Dataset: data (GitHub, michhar/deeplearning-azureml-and-azure-functions). Classes: fish, not fish.

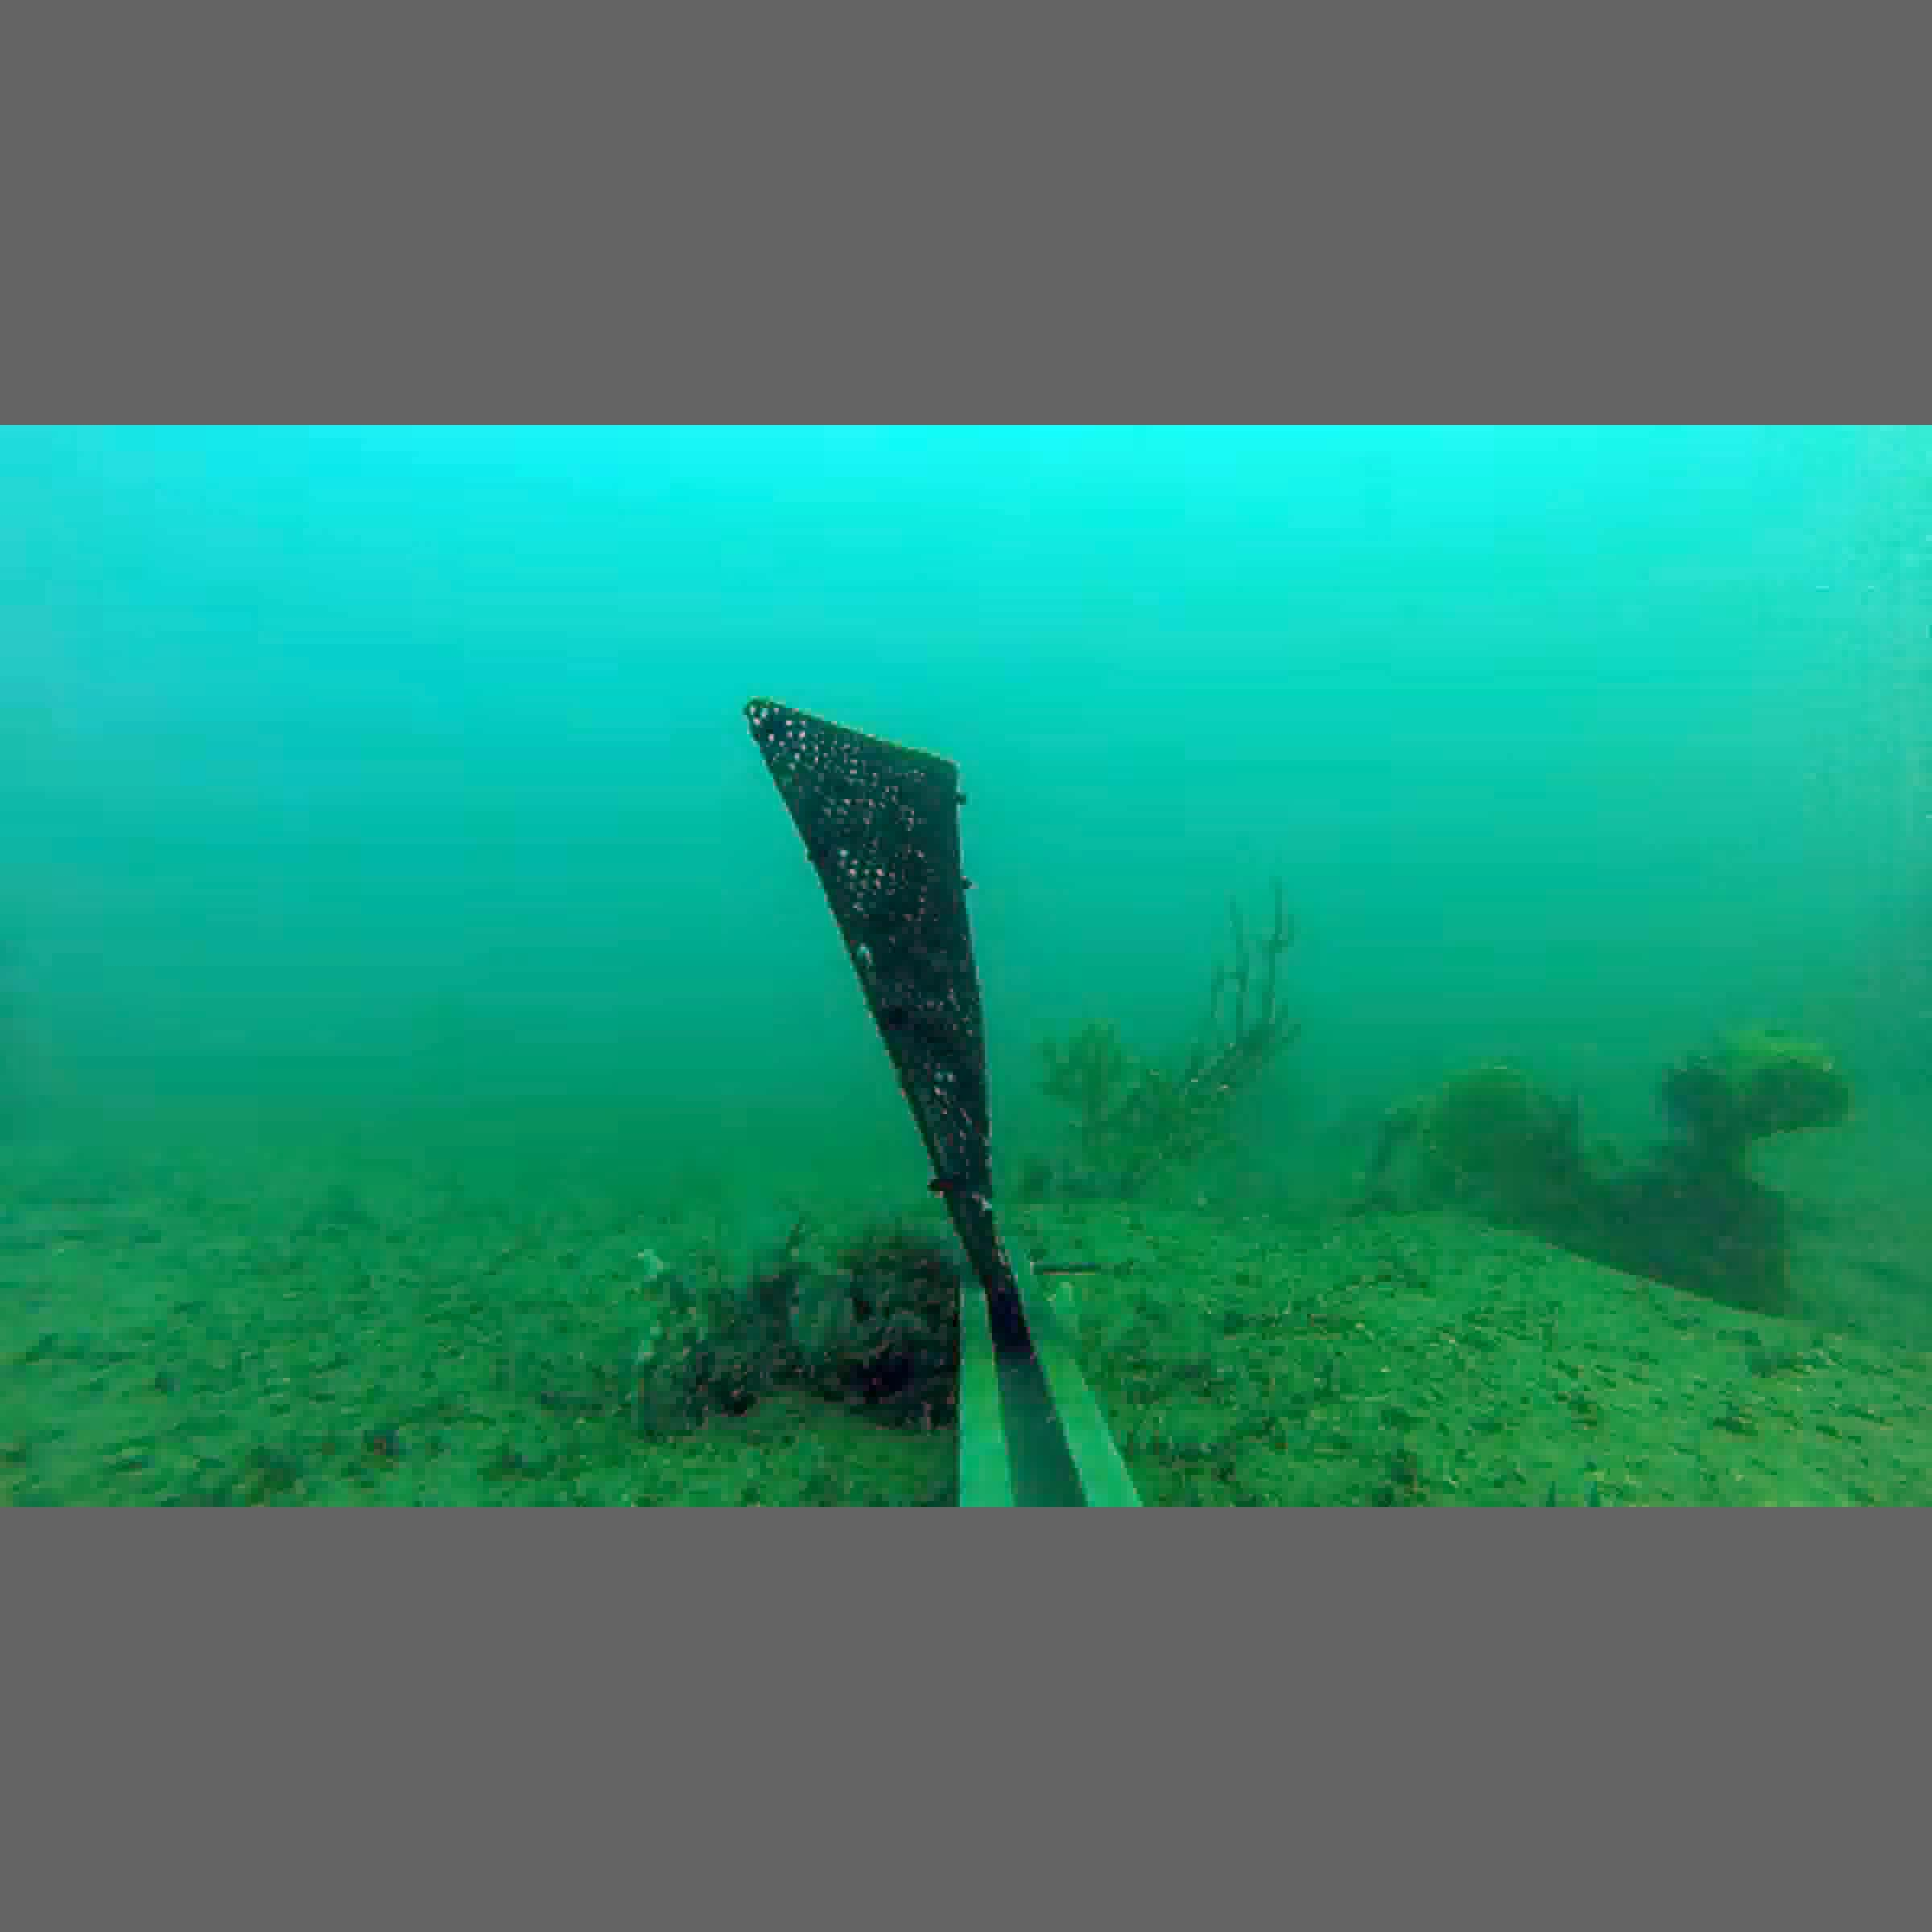
Label: not fish

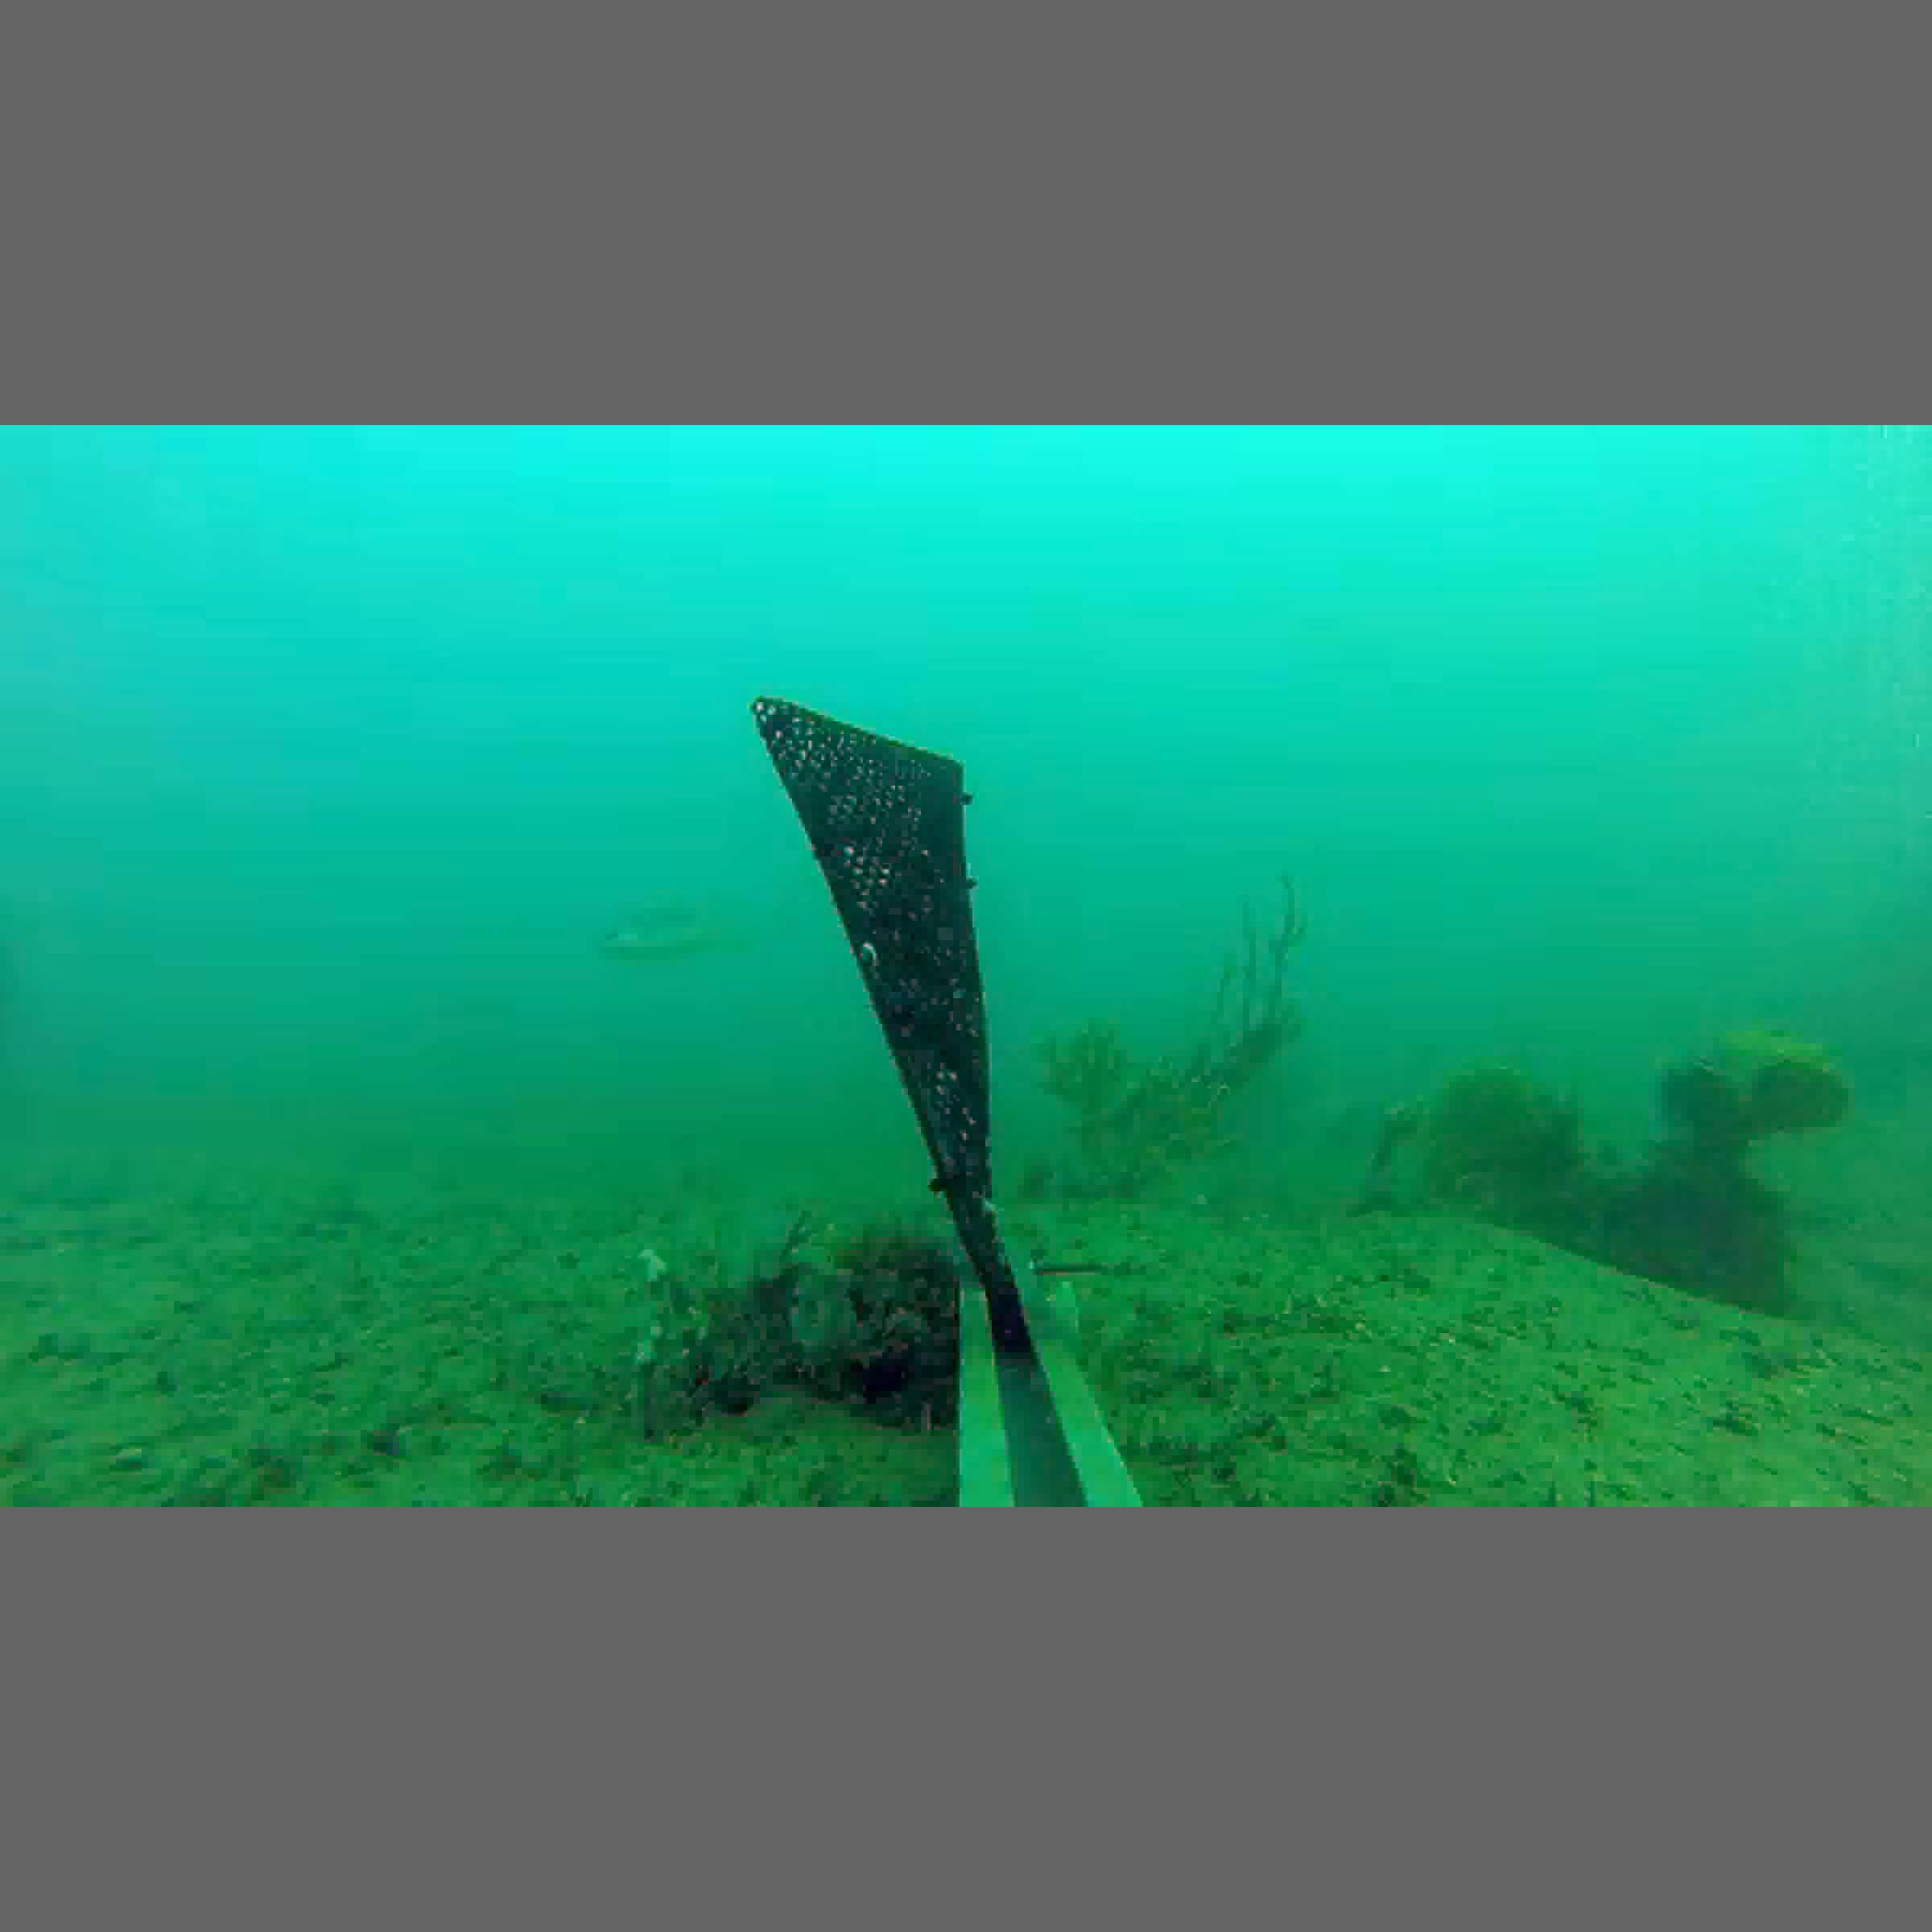
Label: fish

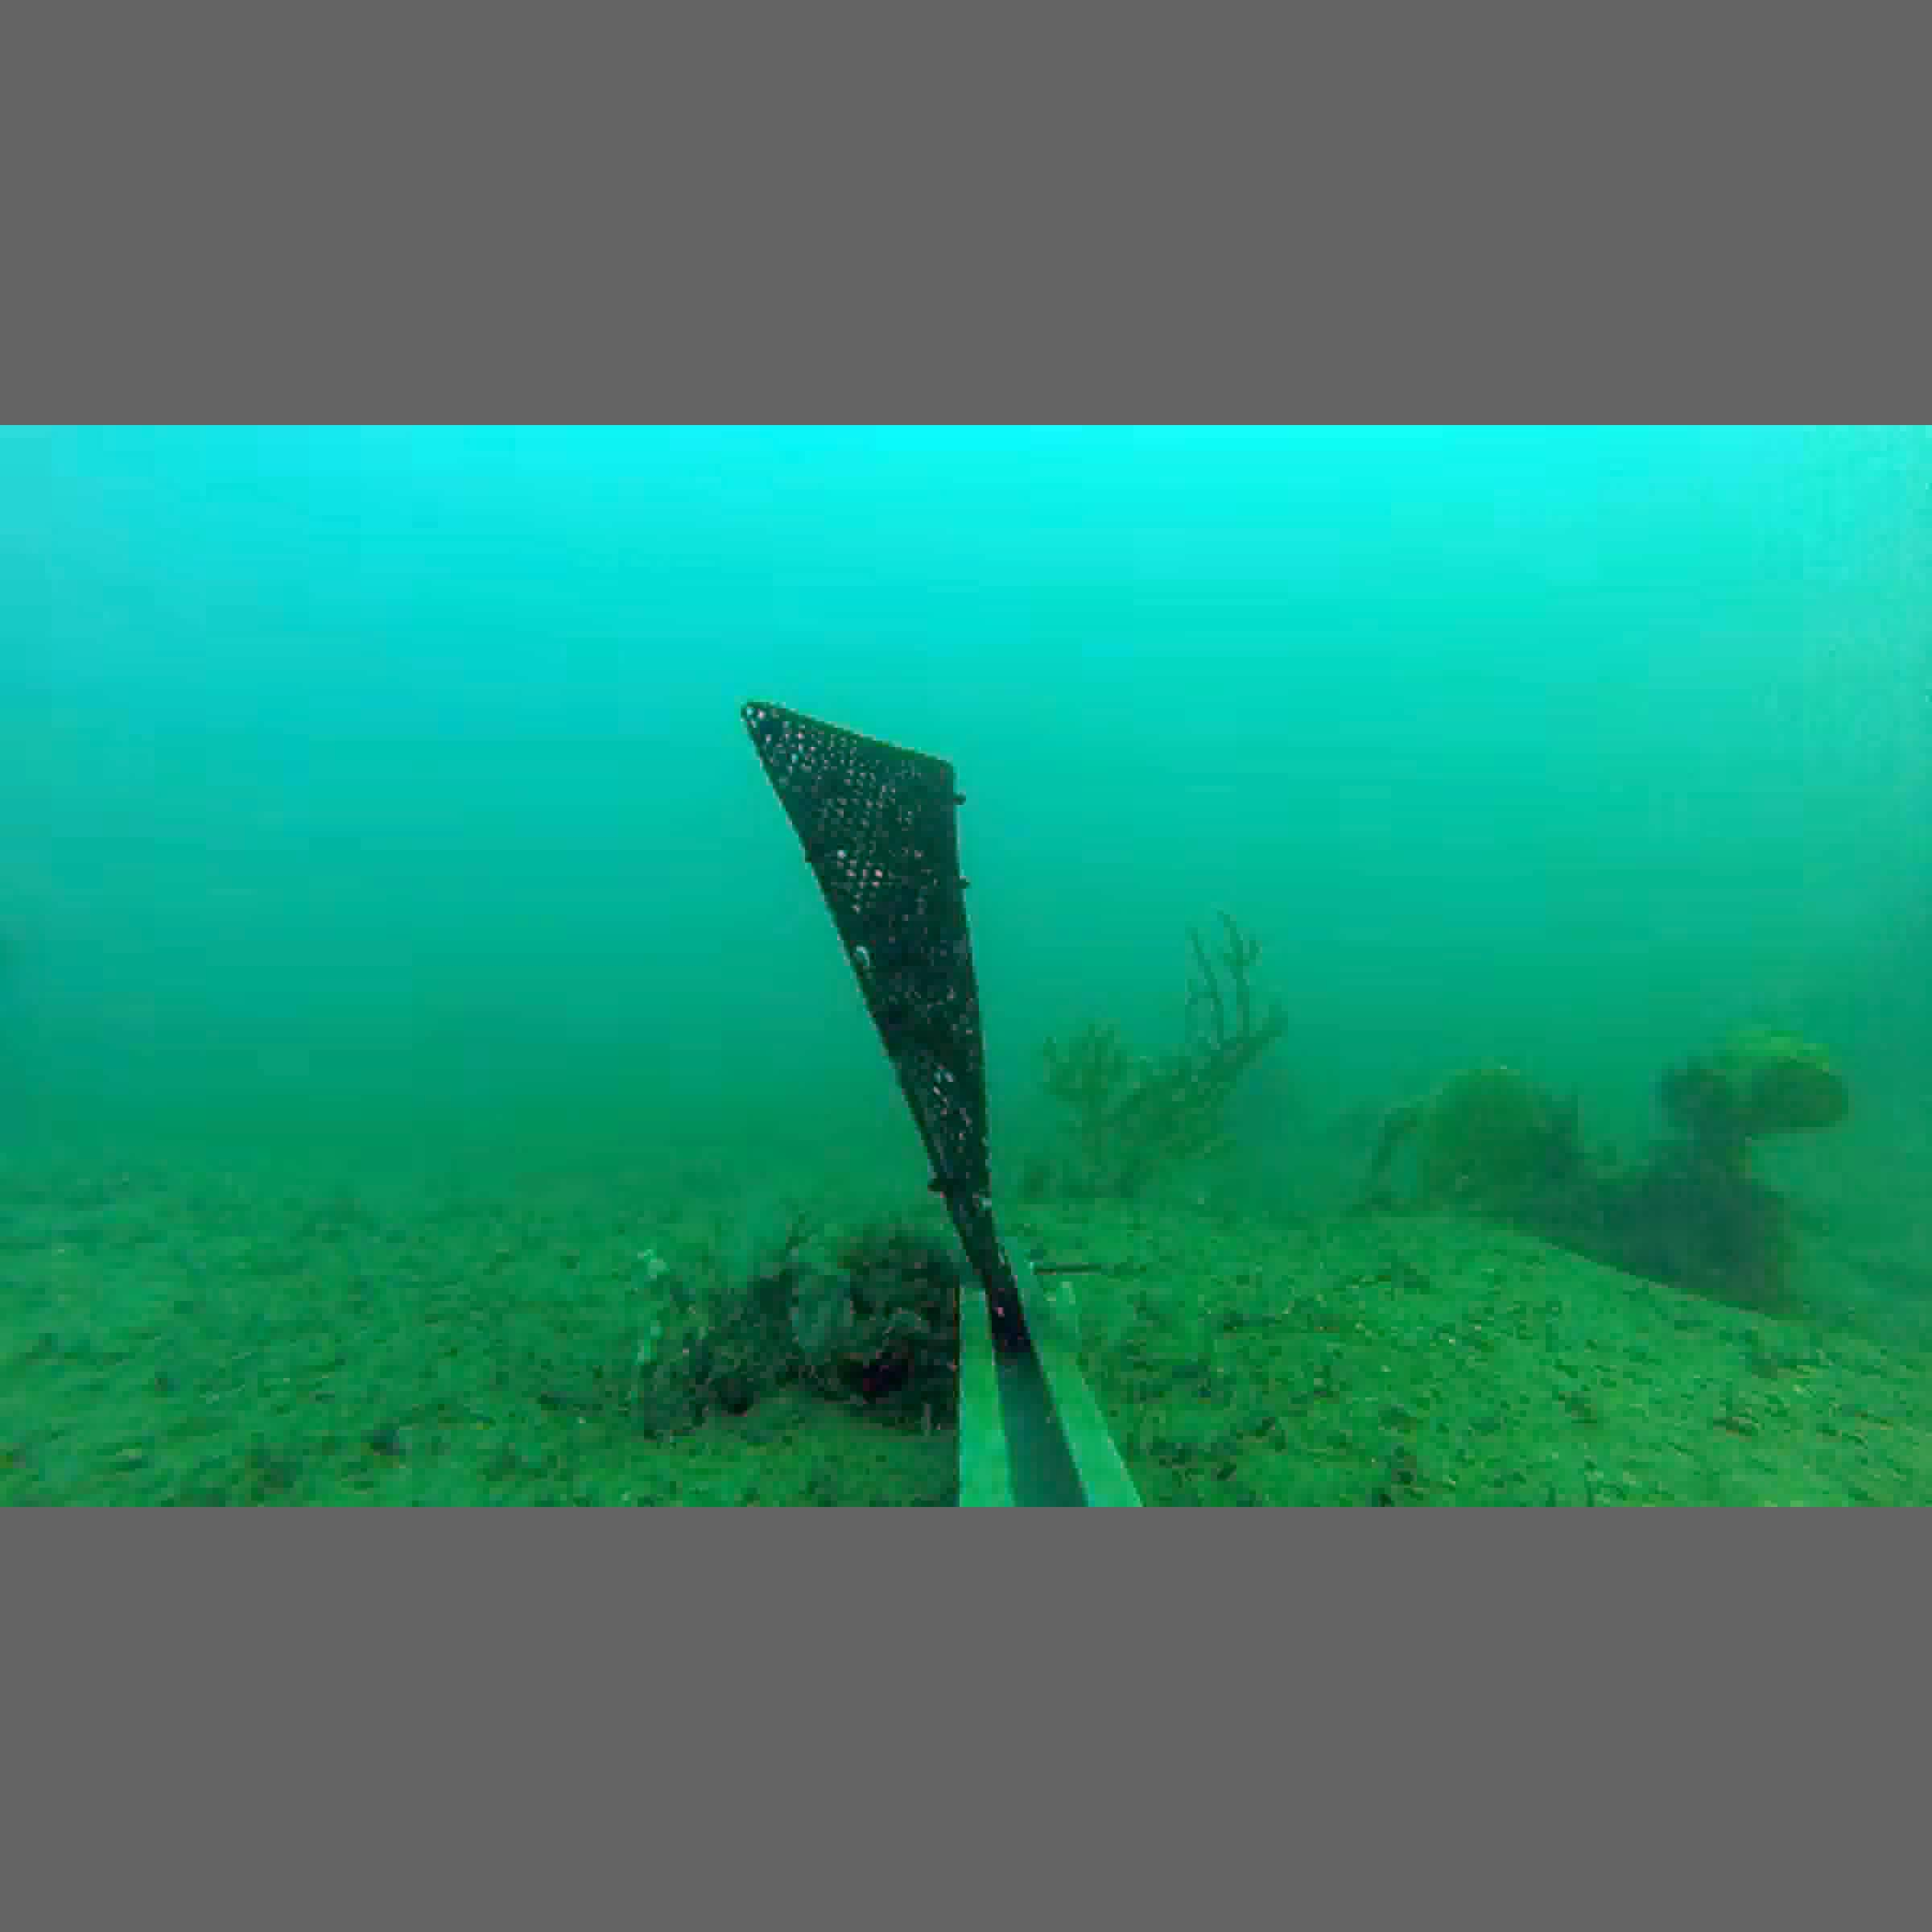
Label: not fish

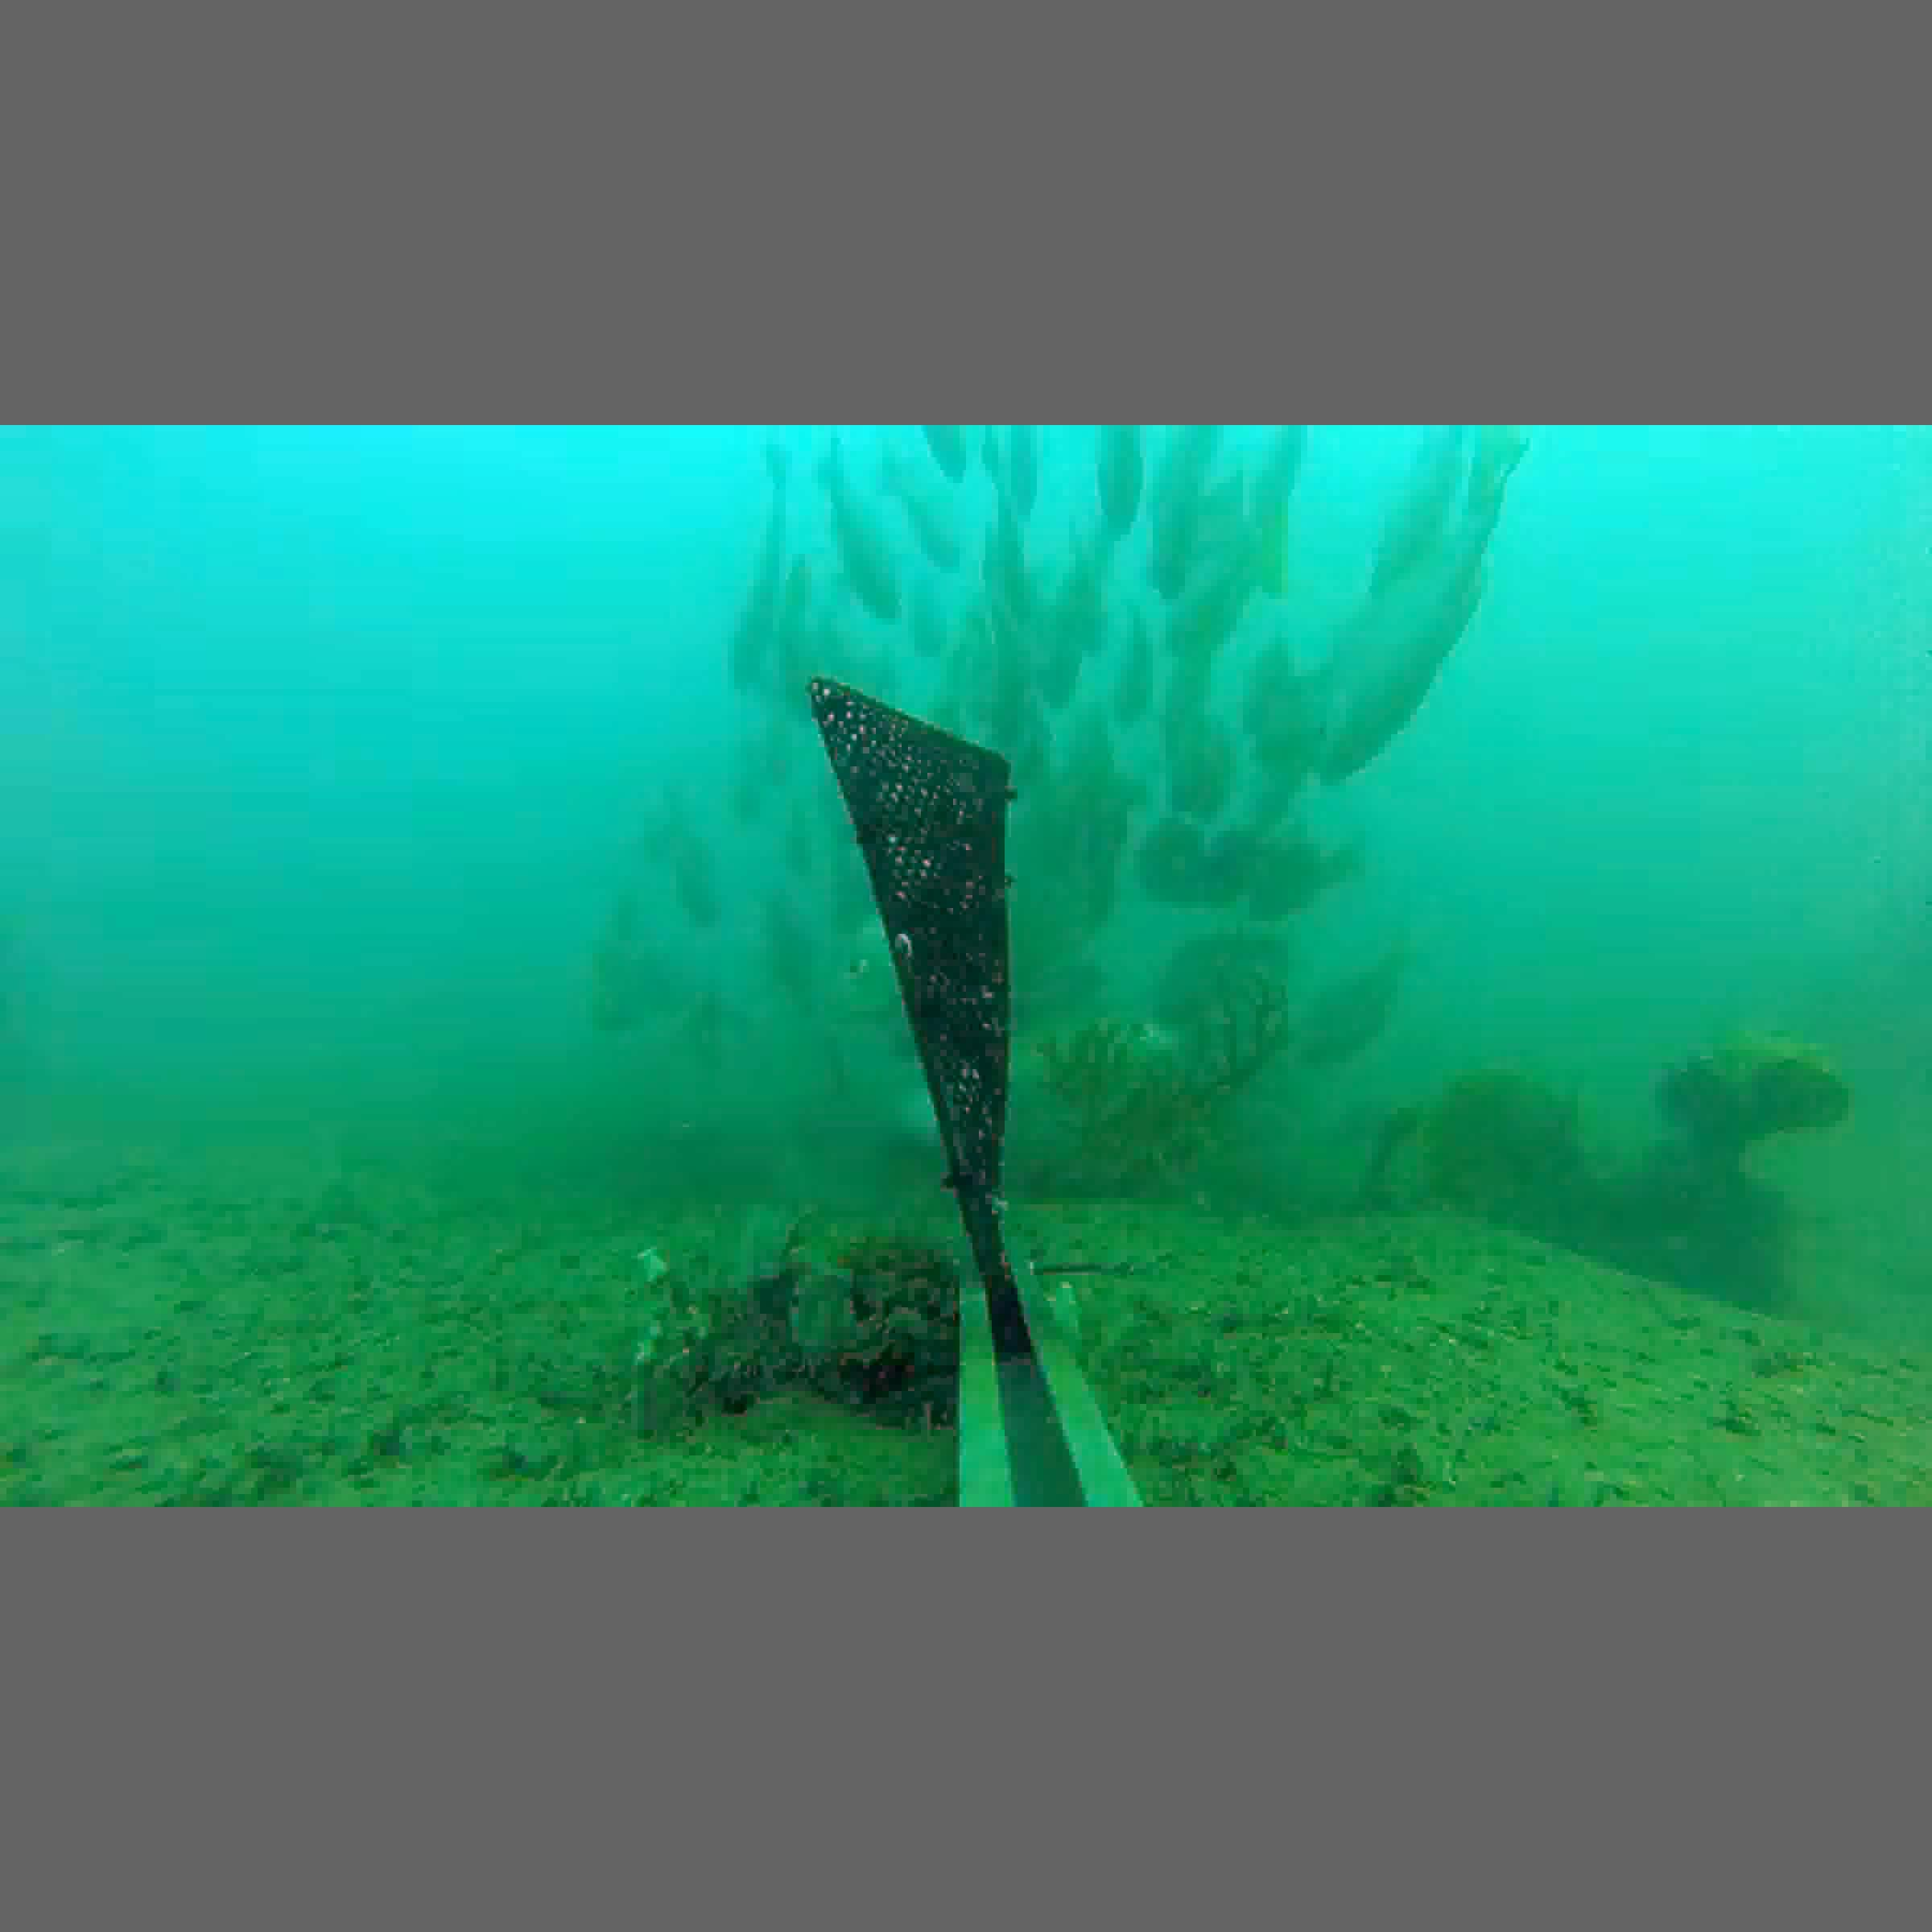
Label: fish

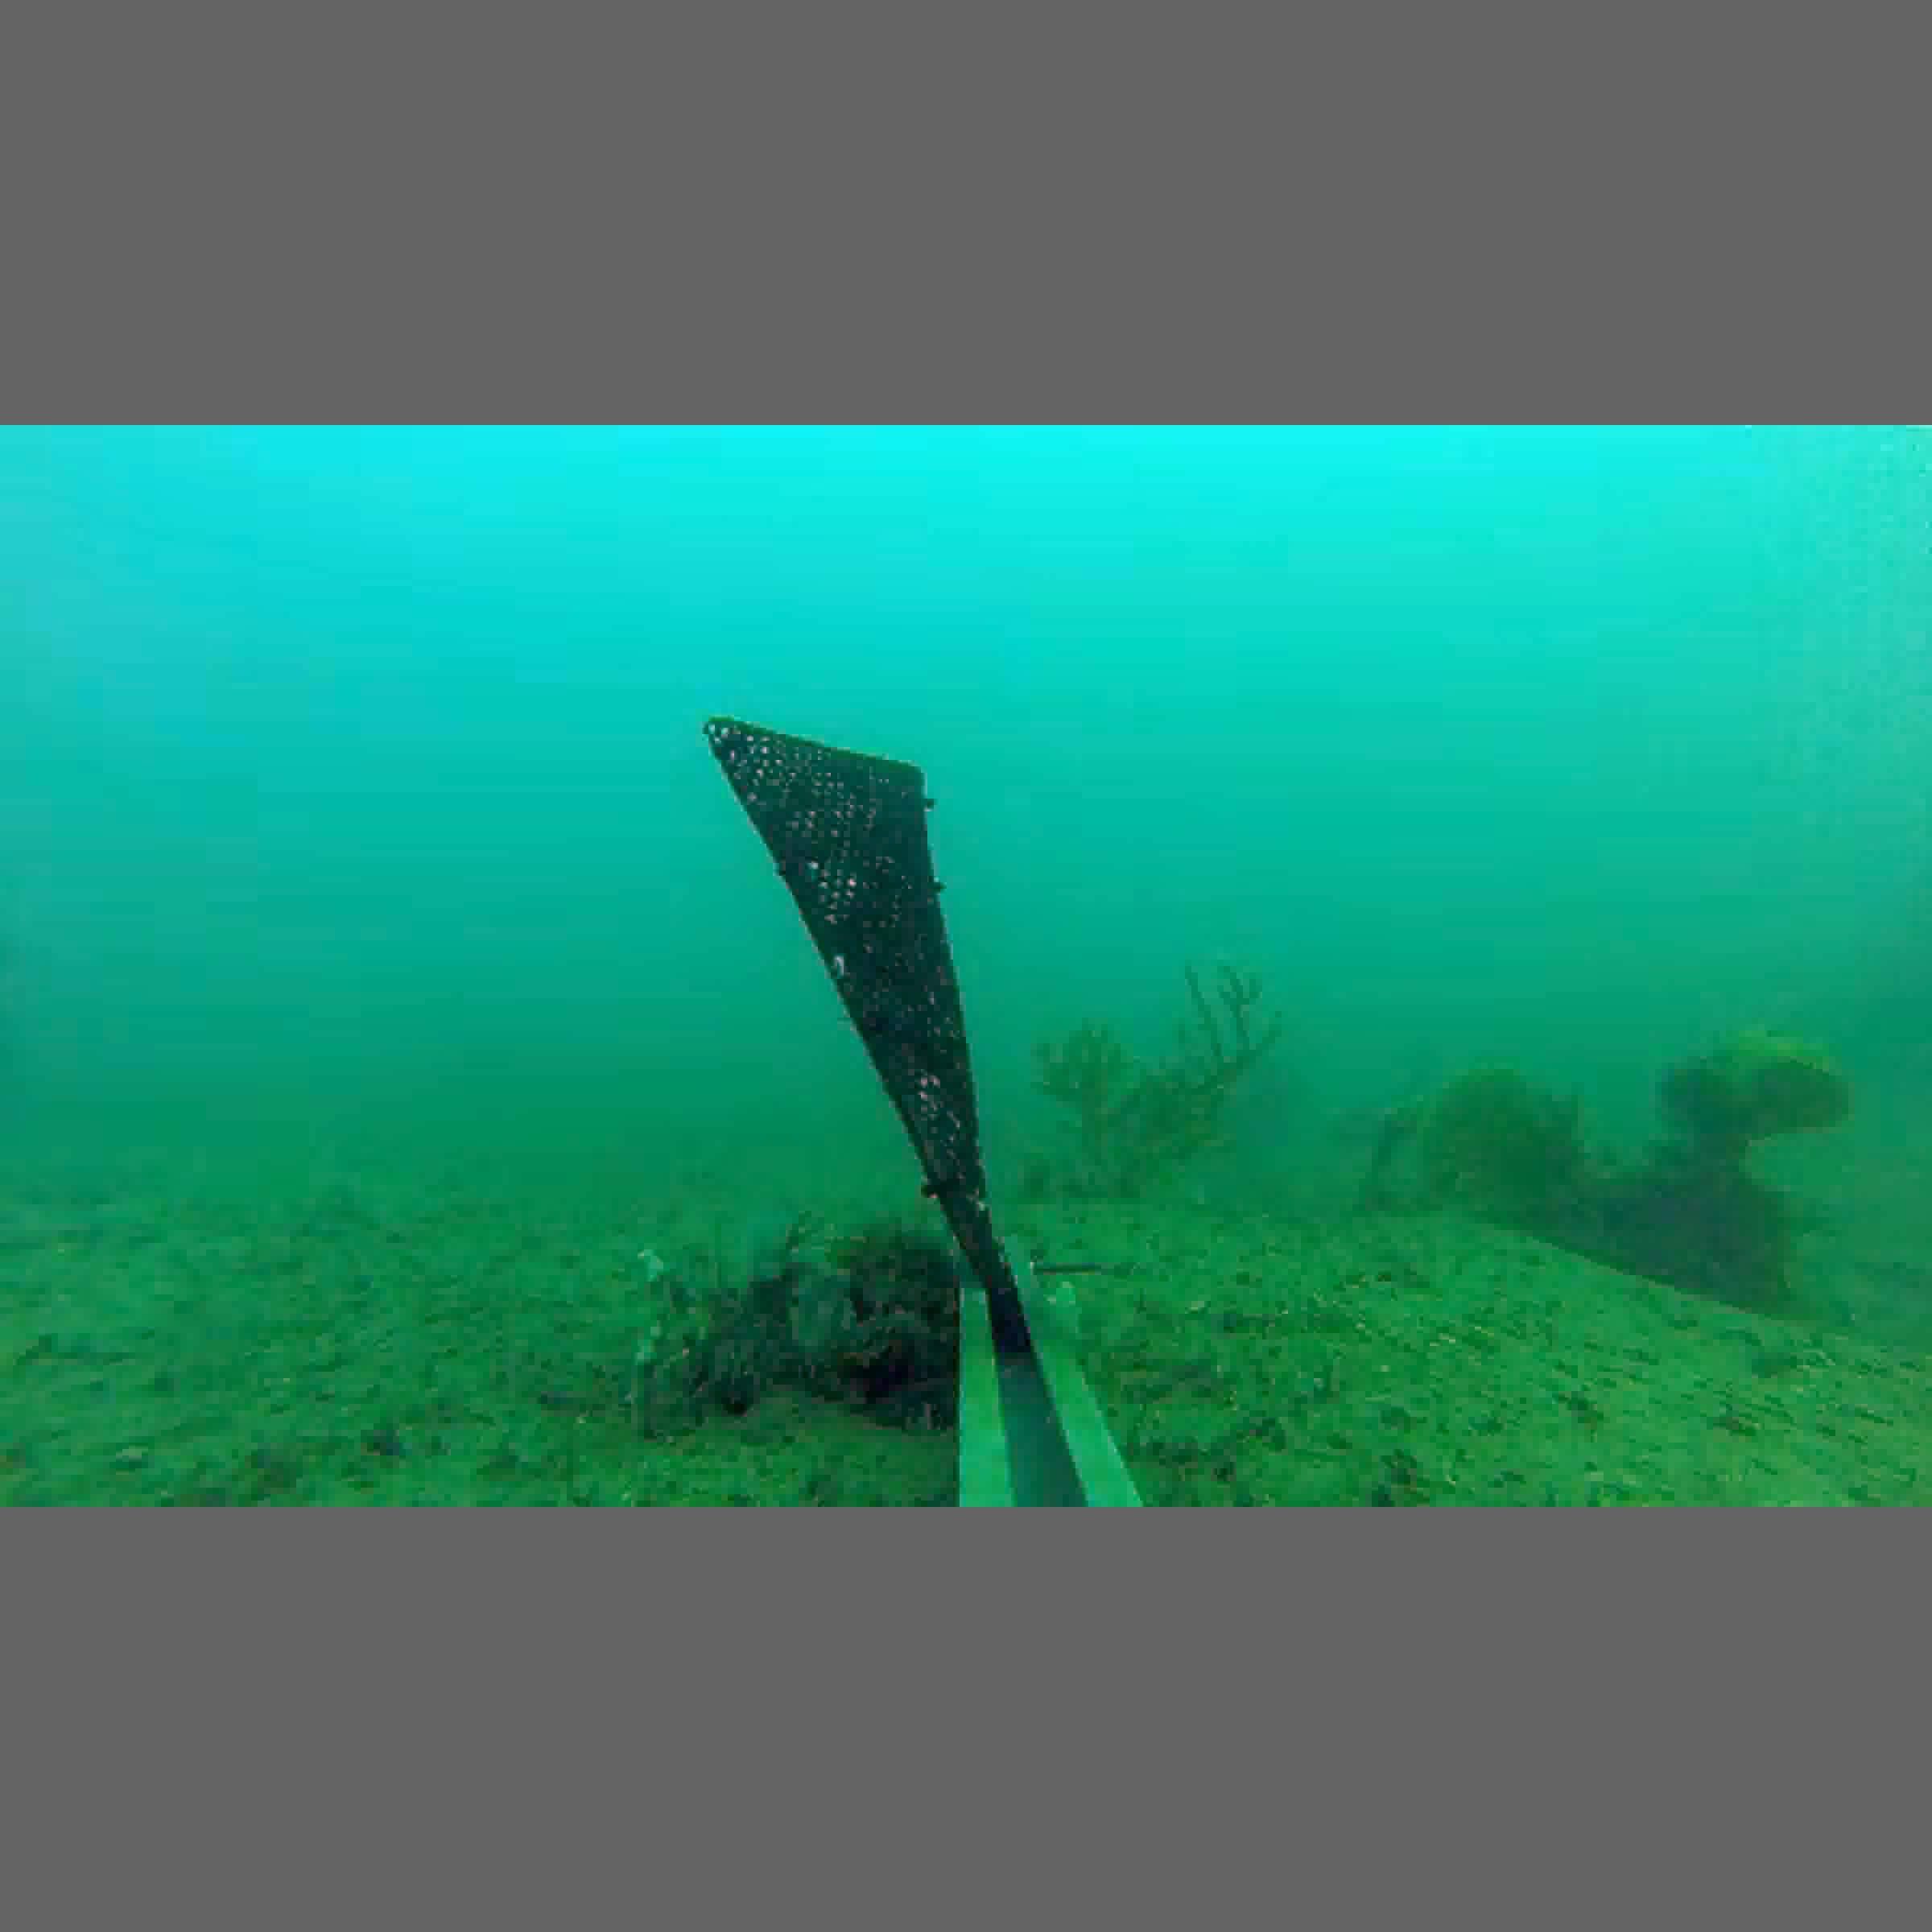
Label: not fish

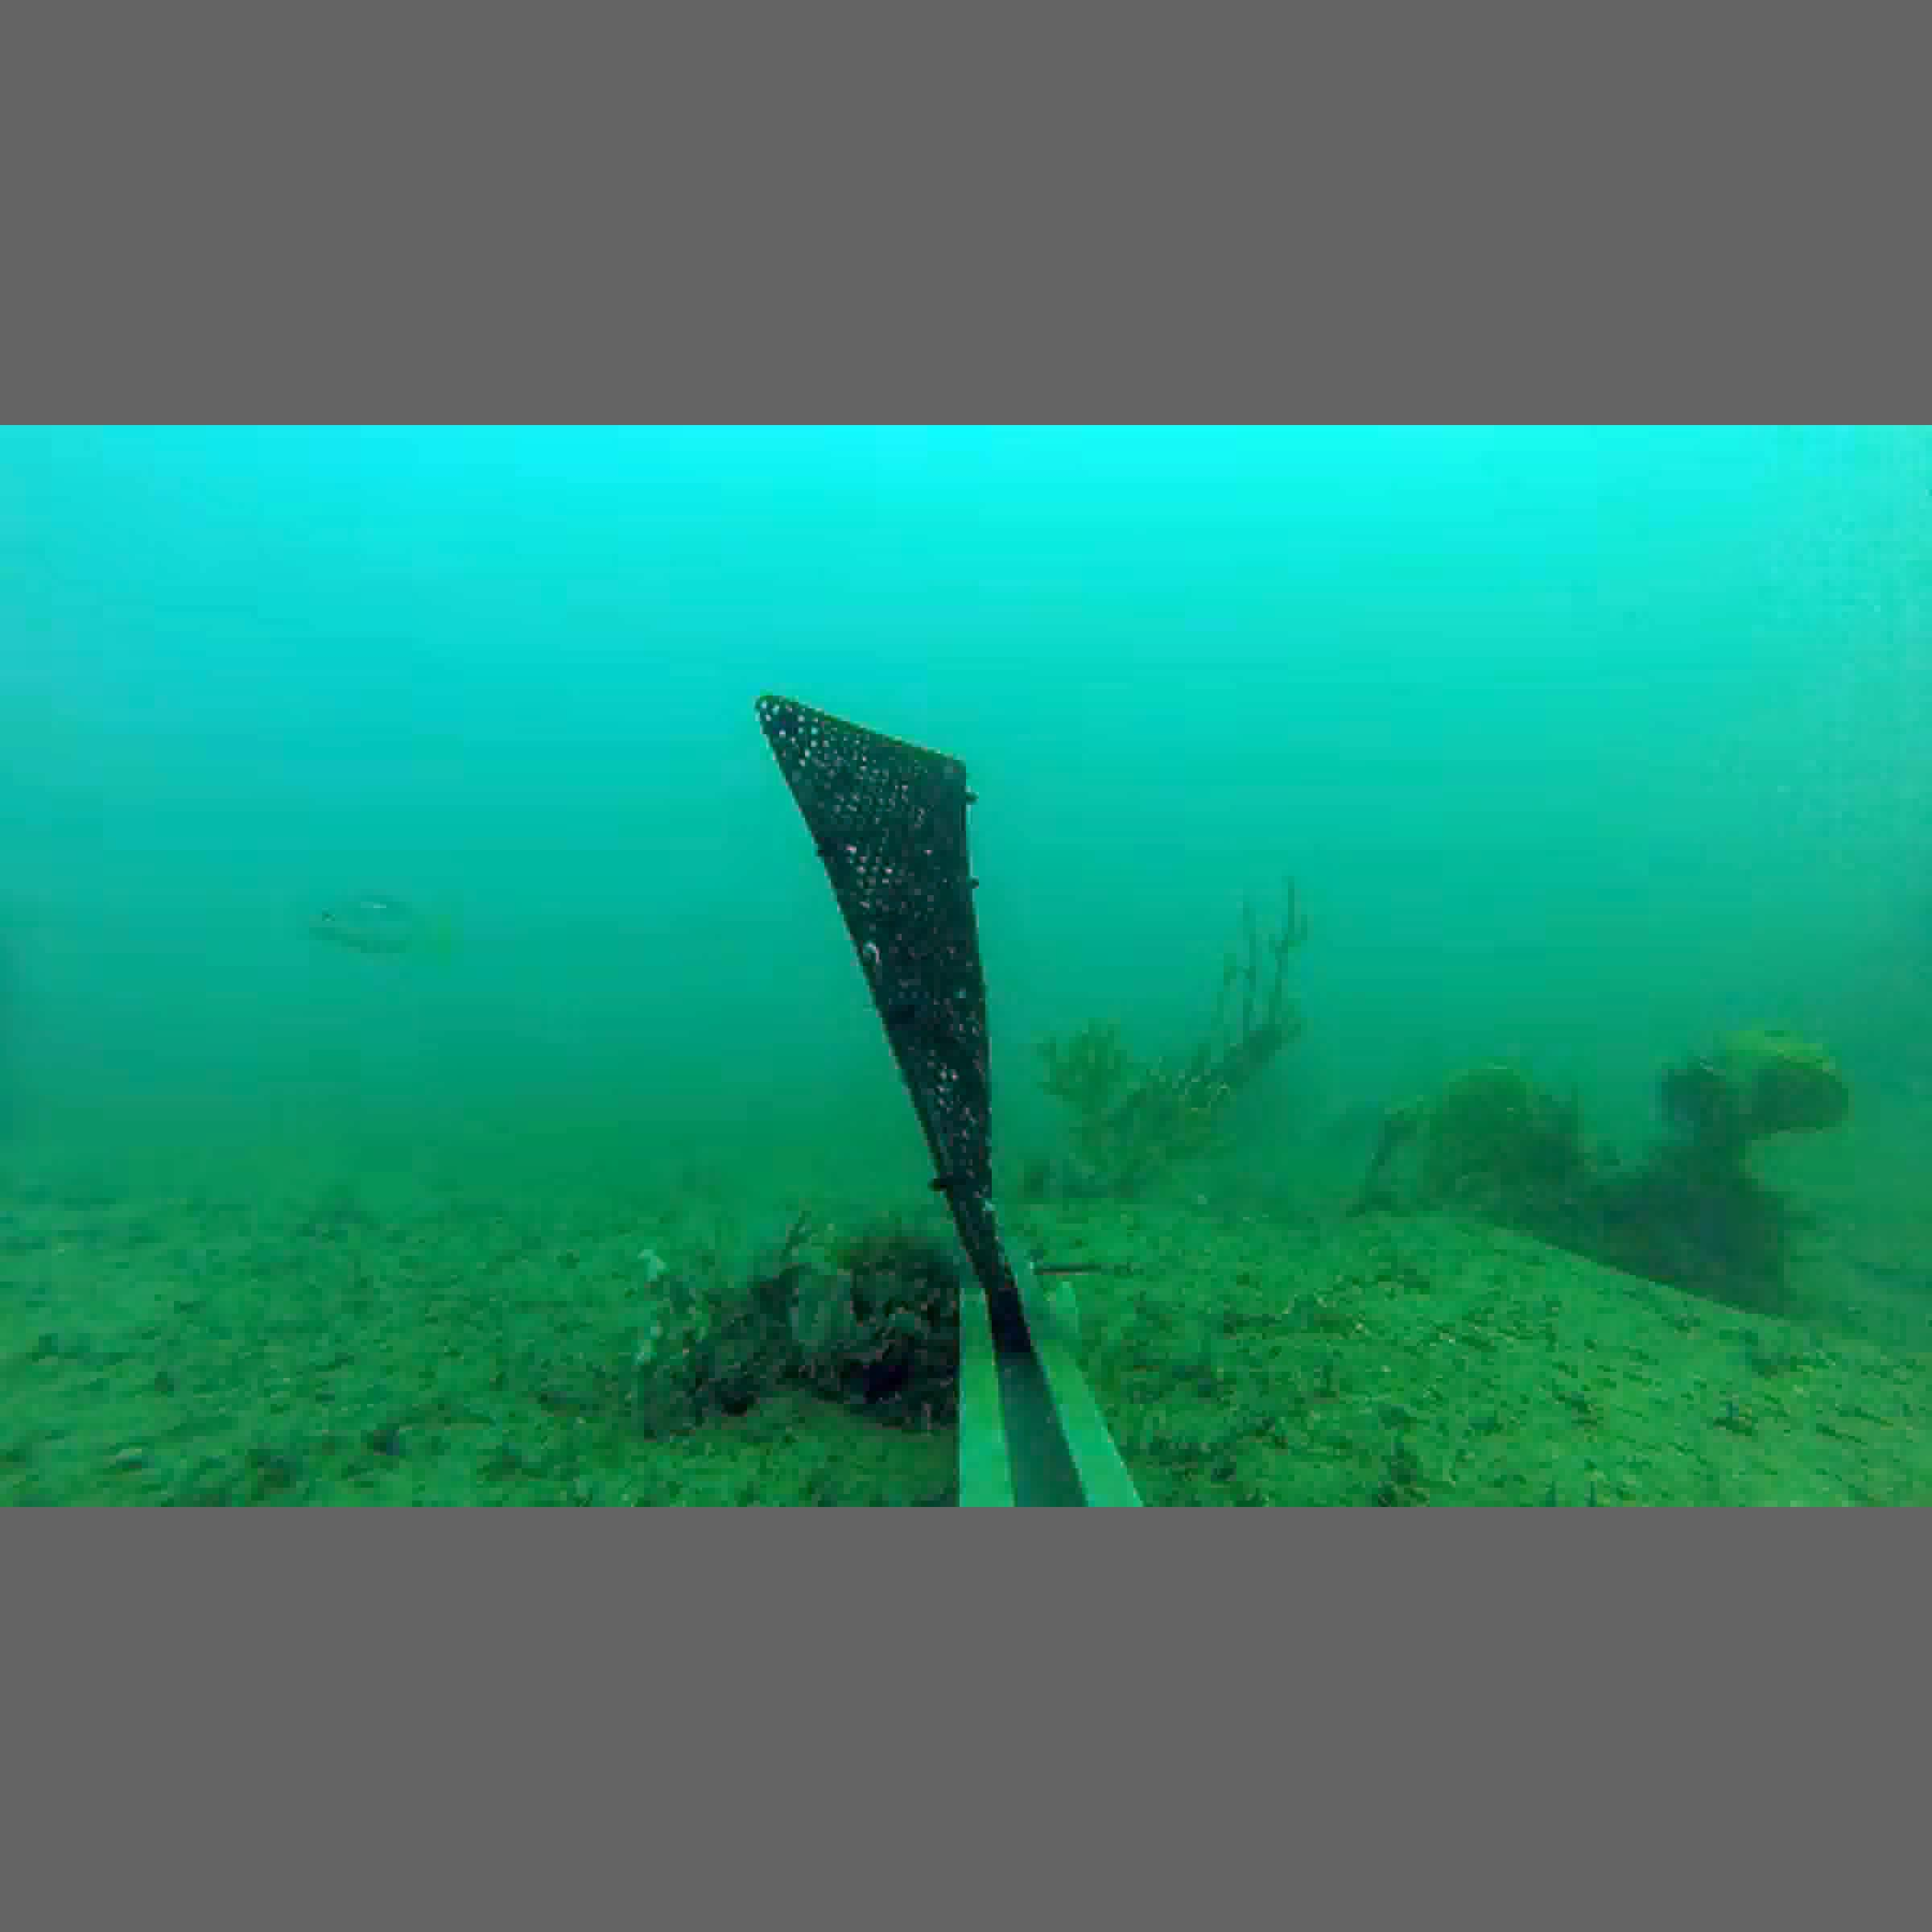
Label: fish
